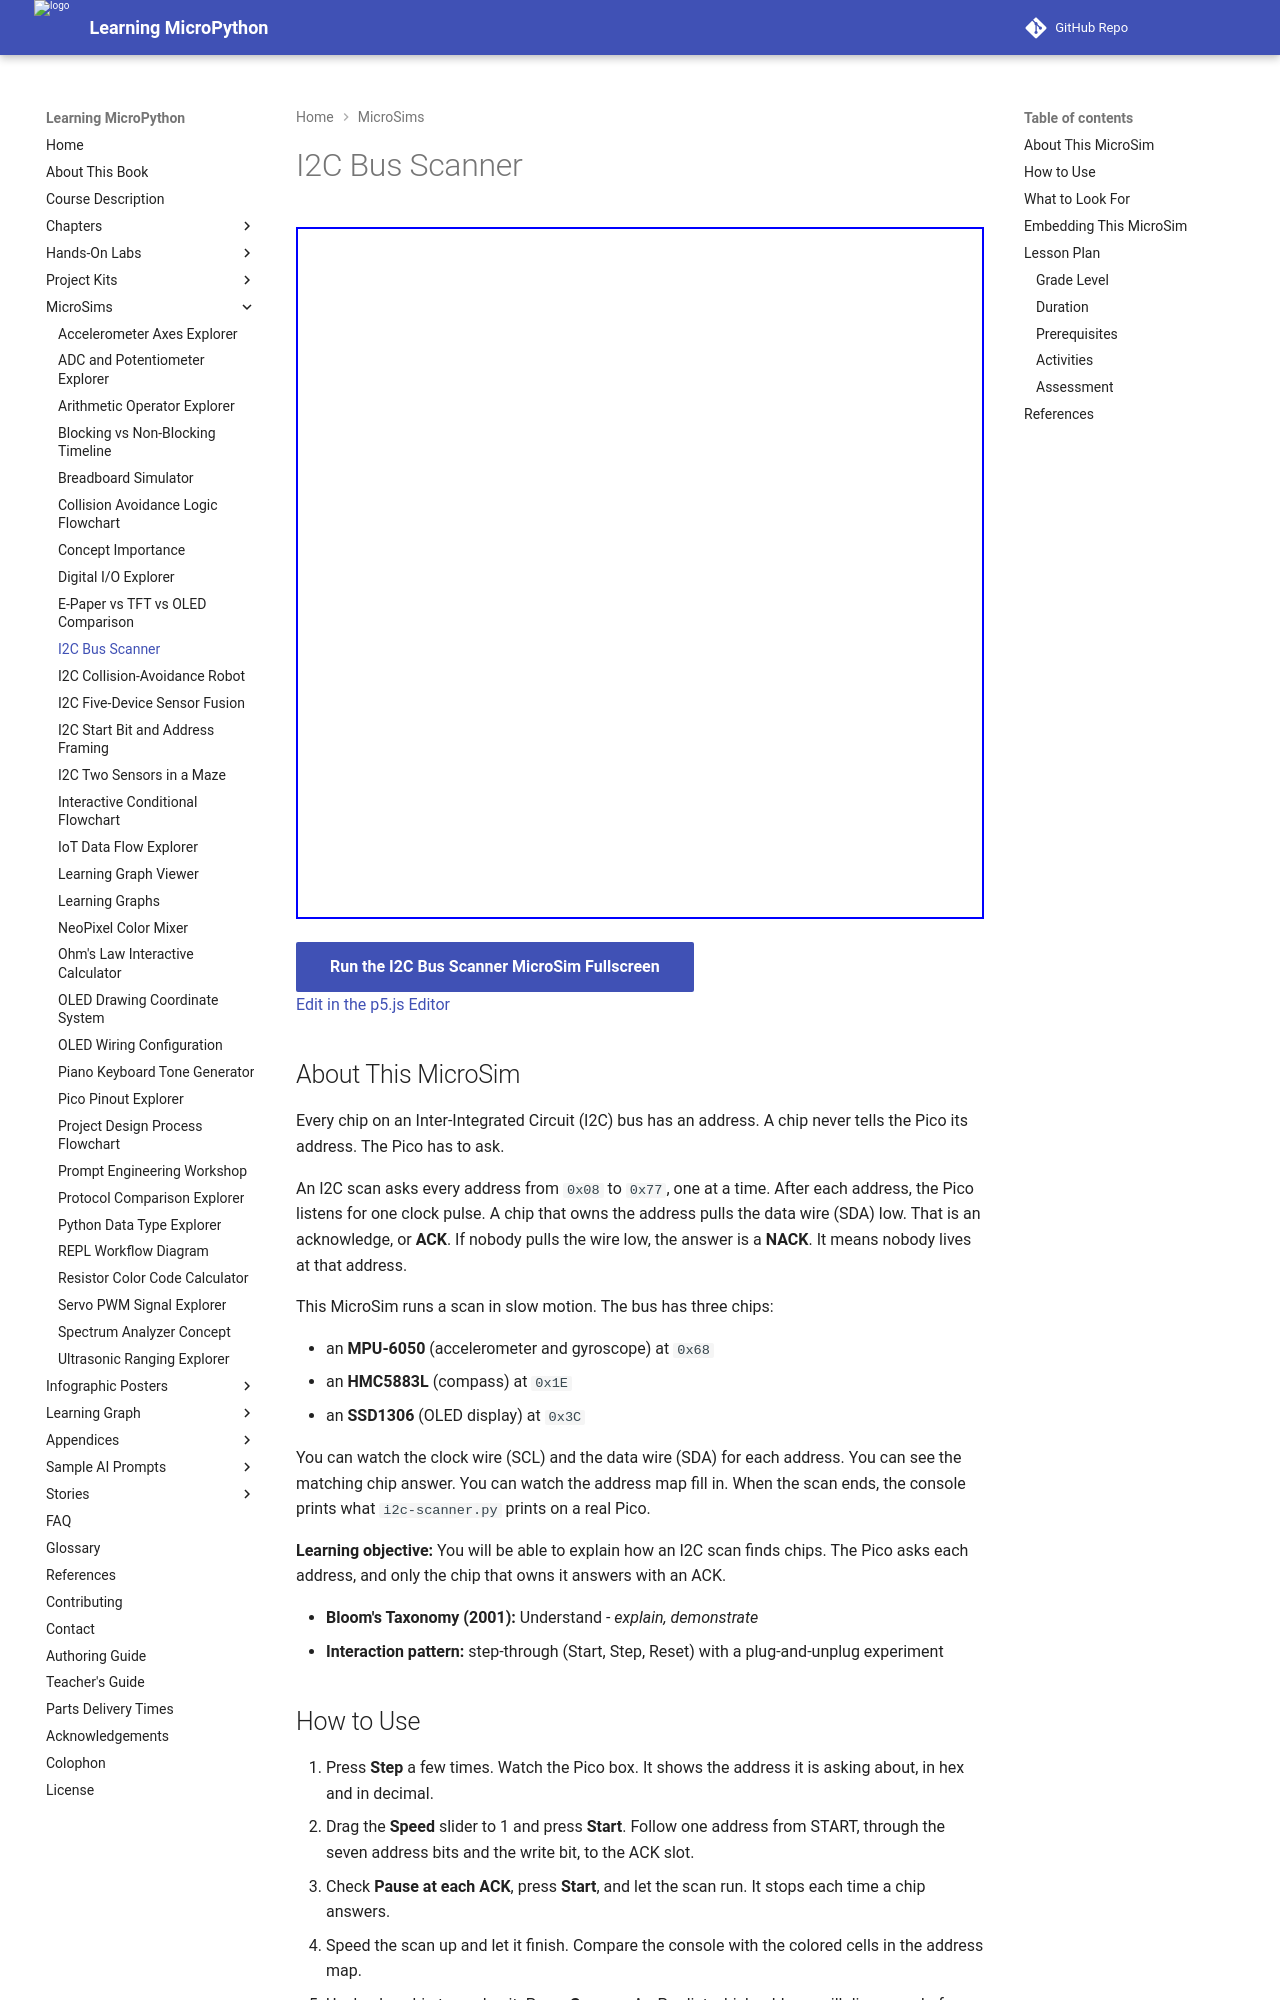

repository: dmccreary/learning-micropython · page: sims/i2c-scanner/index.html · generator: mkdocs

---
title: I2C Bus Scanner
description: Watch the Pico ask every I2C address "is anyone there?" while an MPU-6050 (0x68), an HMC5883L compass (0x1E) and an SSD1306 display (0x3C) answer with an ACK.
image: /sims/i2c-scanner/i2c-scanner.png
og:image: /sims/i2c-scanner/i2c-scanner.png
twitter:image: /sims/i2c-scanner/i2c-scanner.png
social:
   cards: false
quality_score: 100
---

# I2C Bus Scanner

<iframe src="main.html" height="692px" width="100%" scrolling="no"></iframe>

[Run the I2C Bus Scanner MicroSim Fullscreen](./main.html){ .md-button .md-button--primary }
<br/>
[Edit in the p5.js Editor](https://editor.p5js.org/)

## About This MicroSim

Every chip on an Inter-Integrated Circuit (I2C) bus has an address. A chip never
tells the Pico its address. The Pico has to ask.

An I2C scan asks every address from `0x08` to `0x77`, one at a time. After each
address, the Pico listens for one clock pulse. A chip that owns the address pulls
the data wire (SDA) low. That is an acknowledge, or **ACK**. If nobody pulls the
wire low, the answer is a **NACK**. It means nobody lives at that address.

This MicroSim runs a scan in slow motion. The bus has three chips:

- an **MPU-6050** (accelerometer and gyroscope) at `0x68`
- an **HMC5883L** (compass) at `0x1E`
- an **SSD1306** (OLED display) at `0x3C`

You can watch the clock wire (SCL) and the data wire (SDA) for each address.
You can see the matching chip answer. You can watch the address map fill in.
When the scan ends, the console prints what `i2c-scanner.py` prints on a real Pico.

**Learning objective:** You will be able to explain how an I2C scan finds chips.
The Pico asks each address, and only the chip that owns it answers with an ACK.

- **Bloom's Taxonomy (2001):** Understand - *explain, demonstrate*
- **Interaction pattern:** step-through (Start, Step, Reset) with a plug-and-unplug experiment

## How to Use

1. Press **Step** a few times. Watch the Pico box. It shows the address it is asking about, in hex and in decimal.
2. Drag the **Speed** slider to 1 and press **Start**. Follow one address from START, through the seven address bits and the write bit, to the ACK slot.
3. Check **Pause at each ACK**, press **Start**, and let the scan run. It stops each time a chip answers.
4. Speed the scan up and let it finish. Compare the console with the colored cells in the address map.
5. Uncheck a chip to unplug it. Press **Scan again**. Predict which address will disappear before the scan gets there.
